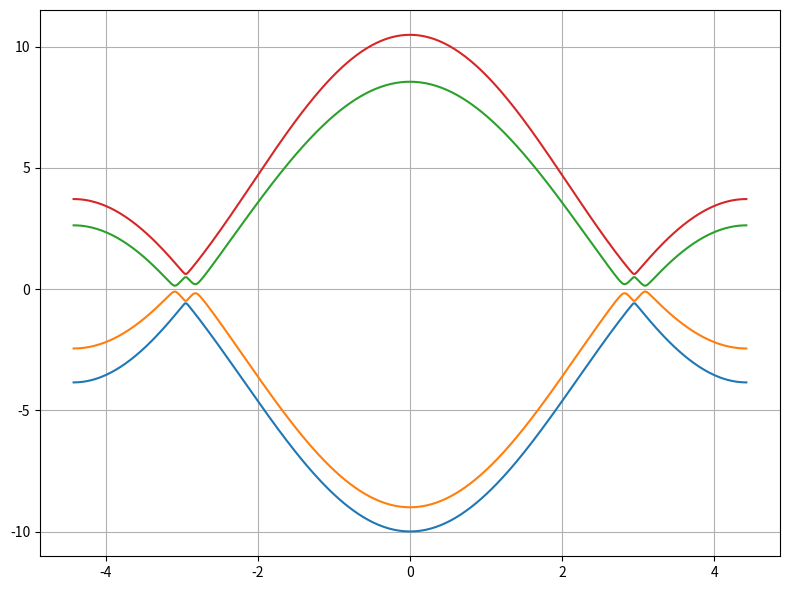

This figure's Python source:

import numpy as np
import matplotlib.pyplot as plt
from scipy.linalg import eigvalsh

# Global Parameters

electron = 1.602e-19
U = 1.0
deltaAB = 0.0
a = 1.42
DeltaPrime = 0.022
gamma0 = 3.16
gamma1 = 0.318
gamma3 = 0.38
gamma4 = 0.14


def fFunction(kVector):
    return np.exp(1j*kVector[1]*a/np.sqrt(3))+2*np.exp(1j*kVector[1]*a/(2*np.sqrt(3)))*np.cos(kVector[0]*a/2)

def hamiltonian(kVector):

    Hb = np.zeros((4,4), dtype=np.complex128)
    epsilonA1 = 0.5*(-U+deltaAB)
    epsilonB1 = 0.5*(-U-deltaAB+2*DeltaPrime)
    epsilonA2 = 0.5*(U +deltaAB +2*DeltaPrime)
    epsilonB2 = 0.5*(U-deltaAB)

    Hb[0,0] = epsilonA1
    Hb[0,1] = -gamma0*fFunction(kVector)
    Hb[0,2] = gamma4*fFunction(kVector)
    Hb[0,3] = -gamma3*np.conj(fFunction(kVector))

    Hb[1,0] = -gamma0*np.conj(fFunction(kVector))
    Hb[1,1] = epsilonB1
    Hb[1,2] = gamma1
    Hb[1,3] = gamma4*fFunction(kVector)

    Hb[2,0] = gamma4*np.conj(fFunction(kVector))
    Hb[2,1] = gamma1
    Hb[2,2] = epsilonA2
    Hb[2,3] = -gamma0*fFunction(kVector)

    Hb[3,0] = -gamma3*fFunction(kVector)
    Hb[3,1] = gamma4*np.conj(fFunction(kVector))
    Hb[3,2] = -gamma0*np.conj(fFunction(kVector))
    Hb[3,3] = epsilonB2

    return Hb



parameterArray = np.linspace(-2*np.pi/a, 2*np.pi/a, 400)
eigenvaluesList = []

for k in parameterArray:
    kVector = np.array([k,0.0,0.0])
    Hb = hamiltonian(kVector)
    eigenvaluesList.append(eigvalsh(Hb))

eigenvaluesArray = np.array(eigenvaluesList).T

plt.figure(figsize=(8, 6))
for i, eig in enumerate(eigenvaluesArray):
    plt.plot(parameterArray, eig, lw=1.5)

plt.grid(True)
plt.tight_layout()
plt.show()


